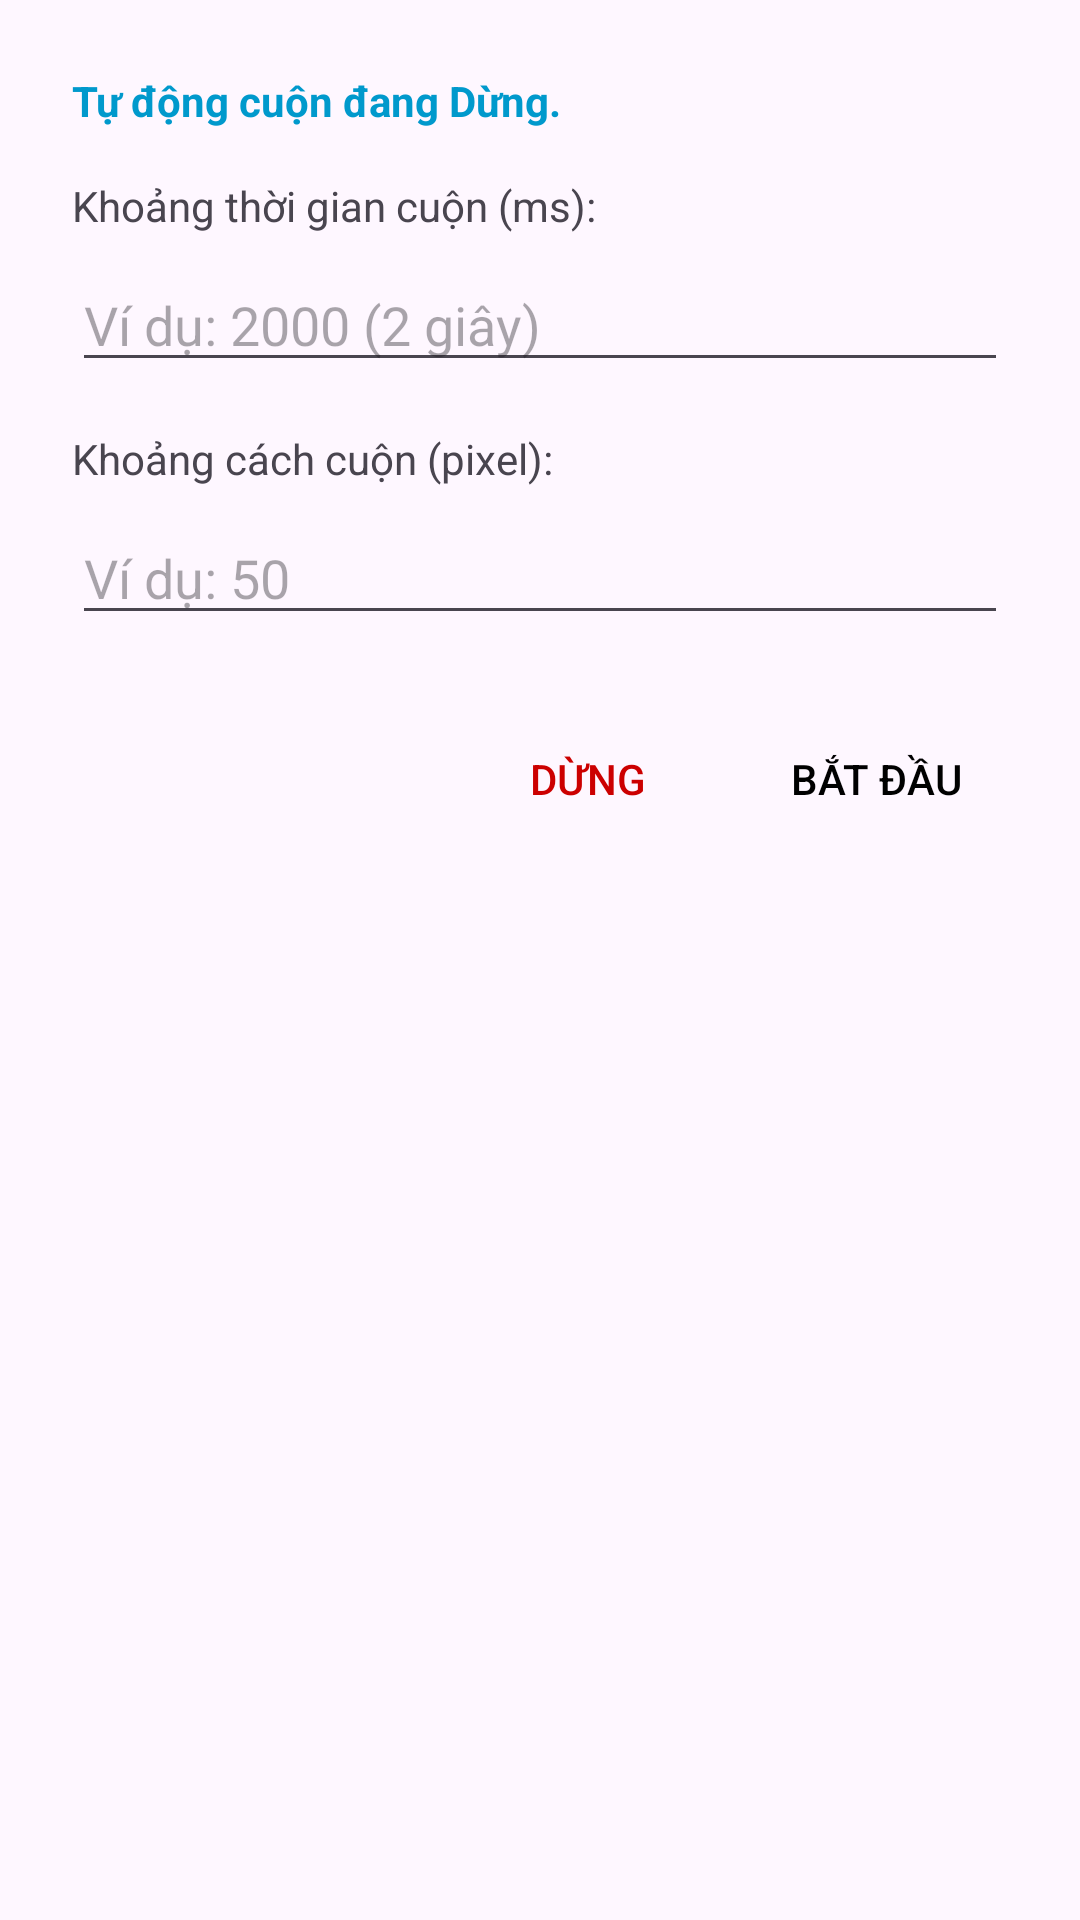

Write the Android layout XML for this screen, with the resource values it uses.
<!-- AndroidManifest.xml: application theme Theme.MyBookStorage -->
<!-- res/layout/dialog_autoscroll_settings.xml -->
<?xml version="1.0" encoding="utf-8"?>
<LinearLayout xmlns:android="http://schemas.android.com/apk/res/android"
    android:layout_width="match_parent"
    android:layout_height="wrap_content"
    android:orientation="vertical"
    android:padding="24dp">

    <TextView
        android:id="@+id/tv_autoscroll_status"
        android:layout_width="wrap_content"
        android:layout_height="wrap_content"
        android:text="Tự động cuộn đang Dừng."
        android:layout_marginBottom="16dp"
        android:textStyle="bold"
        android:textColor="@android:color/holo_blue_dark" />

    <TextView
        android:layout_width="wrap_content"
        android:layout_height="wrap_content"
        android:text="Khoảng thời gian cuộn (ms):"
        android:layout_marginBottom="8dp"/>

    <EditText
        android:id="@+id/et_scroll_interval"
        android:layout_width="match_parent"
        android:layout_height="wrap_content"
        android:inputType="number"
        android:hint="Ví dụ: 2000 (2 giây)"
        android:layout_marginBottom="16dp"/>

    <TextView
        android:layout_width="wrap_content"
        android:layout_height="wrap_content"
        android:text="Khoảng cách cuộn (pixel):"
        android:layout_marginBottom="8dp"/>

    <EditText
        android:id="@+id/et_scroll_distance"
        android:layout_width="match_parent"
        android:layout_height="wrap_content"
        android:inputType="number"
        android:hint="Ví dụ: 50"
        android:layout_marginBottom="24dp"/>

    <LinearLayout
        android:layout_width="match_parent"
        android:layout_height="wrap_content"
        android:orientation="horizontal"
        android:gravity="end">

        <Button
            android:id="@+id/btn_cancel_scroll"
            style="@style/Widget.AppCompat.Button.Borderless.Colored"
            android:layout_width="wrap_content"
            android:layout_height="wrap_content"
            android:text="Dừng"
            android:textColor="@android:color/holo_red_dark" />

        <Button
            android:id="@+id/btn_start_scroll"
            style="@style/Widget.AppCompat.Button.Borderless.Colored"
            android:layout_width="wrap_content"
            android:layout_height="wrap_content"
            android:text="Bắt đầu"
            android:layout_marginStart="8dp"
            android:textColor="@color/black"/>
    </LinearLayout>

</LinearLayout>
<!-- resources referenced by this layout -->
<resources>
  <style name="Theme.MyBookStorage" parent="Base.Theme.MyBookStorage" />
  <style name="Base.Theme.MyBookStorage" parent="Theme.Material3.DayNight.NoActionBar">
          
          
      </style>
  <!-- not gathered from this repository: default colours our renderer supplied (Android Studio template values) -->
  <color name="black">#FF000000</color>
</resources>
